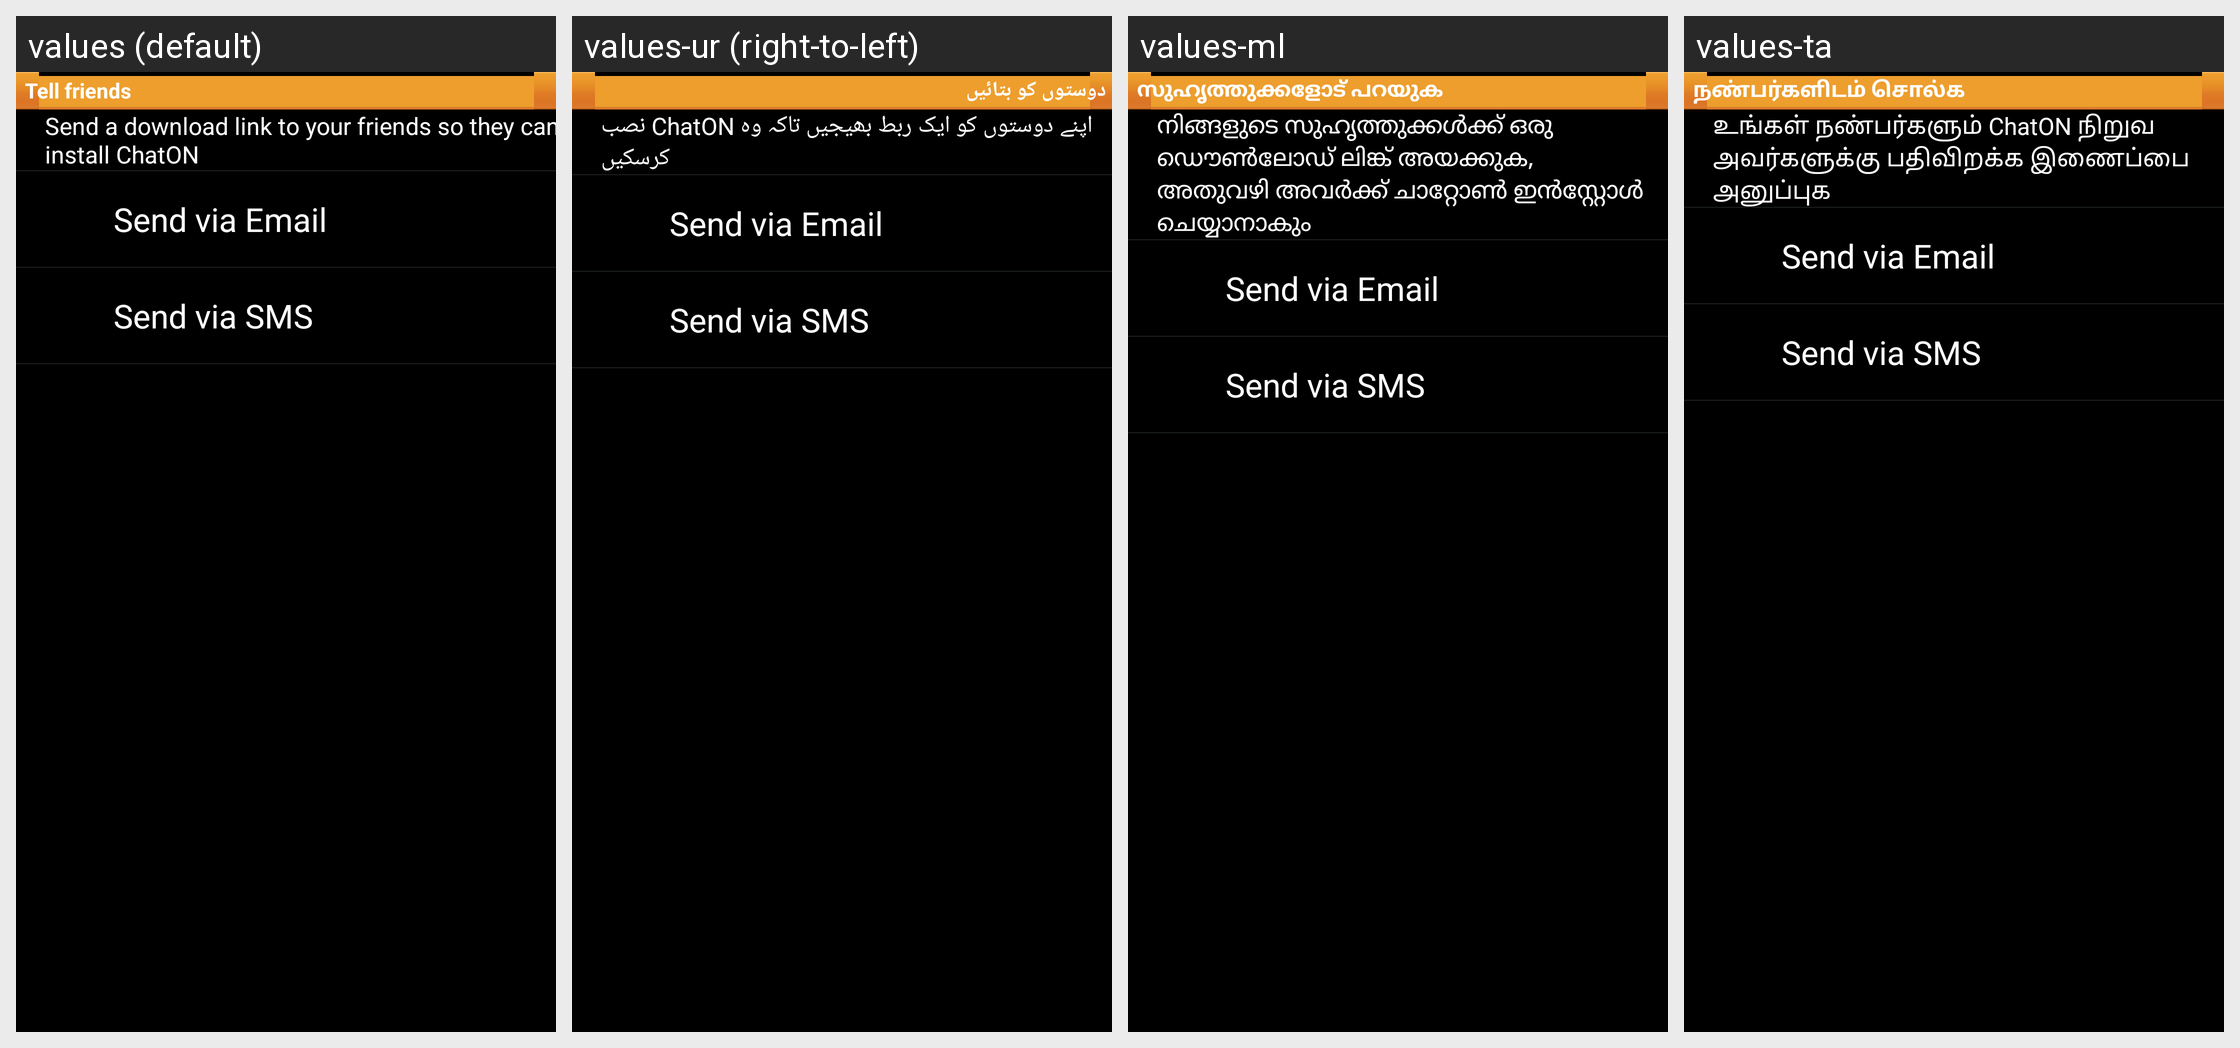

Translations of the strings shown on this Android screen, per locale in the grid:
Android screen res/layout/layout_tell_friends.xml rendered under 4 locales, left to right: values (default), values-ur (right-to-left), values-ml, values-ta. Device: Nexus 5 (rendered at 1080×1920; each locale shown at half size, 540×960, under a caption strip naming it); theme MainCustomTheme.
Other locales in the repository, not shown: values-ar, values-bg, values-bn, values-ca, values-cs, values-da, values-de, values-el, values-en-rPH, values-en-rUS, values-es, values-es-rUS, values-et, values-fa, values-fi, values-fr, values-fr-rCA, values-gu, values-he, values-hi, values-hr, values-hu, values-in, values-is, values-it, values-iw, values-ja, values-ka, values-kk, values-kn, values-ko, values-lt, values-lv, values-mr, values-ms, values-nb, values-ne, values-nl, values-pa, values-pl, values-pt, values-pt-rBR, values-ro, values-ru, values-si, values-sk, values-sl, values-sr, values-sv, values-te, values-th, values-tr, values-uk, values-uz, values-vi, values-zh-rCN, values-zh-rHK, values-zh-rSG, values-zh-rTW.
Strings drawn on this screen, with the default value and each locale's value (text and hints the layout hard-codes, and strings that could not be matched under every locale, appear in the picture but are not listed):

settings_invite_friend
  values: Tell friends
  values-ur: دوستوں کو بتائیں
  values-ml: സുഹൃത്തുക്കളോട് പറയുക
  values-ta: நண்பர்களிடம் சொல்க

setting_tell_friends
  values: Send a download link to your friends so they can install ChatON
  values-ur: اپنے دوستوں کو ایک ربط بھیجیں تاکہ وہ ChatON نصب کرسکیں
  values-ml: നിങ്ങളുടെ സുഹൃത്തുക്കള്‍ക്ക് ഒരു ഡൌണ്‍ലോഡ് ലിങ്ക് അയക്കുക, അതുവഴി അവര്‍ക്ക് ചാറ്റോണ്‍ ഇന്‍സ്റ്റോള്‍ ചെയ്യാനാകും
  values-ta: உங்கள் நண்பர்களும் ChatON நிறுவ அவர்களுக்கு பதிவிறக்க இணைப்பை அனுப்புக

setting_tell_friends_email_text
  values: Send via Email
  values-ur: Send via Email  [not translated; the default value is used]
  values-ml: Send via Email  [not translated; the default value is used]
  values-ta: Send via Email  [not translated; the default value is used]

setting_tell_frinends_sms_text
  values: Send via SMS
  values-ur: Send via SMS  [not translated; the default value is used]
  values-ml: Send via SMS  [not translated; the default value is used]
  values-ta: Send via SMS  [not translated; the default value is used]
